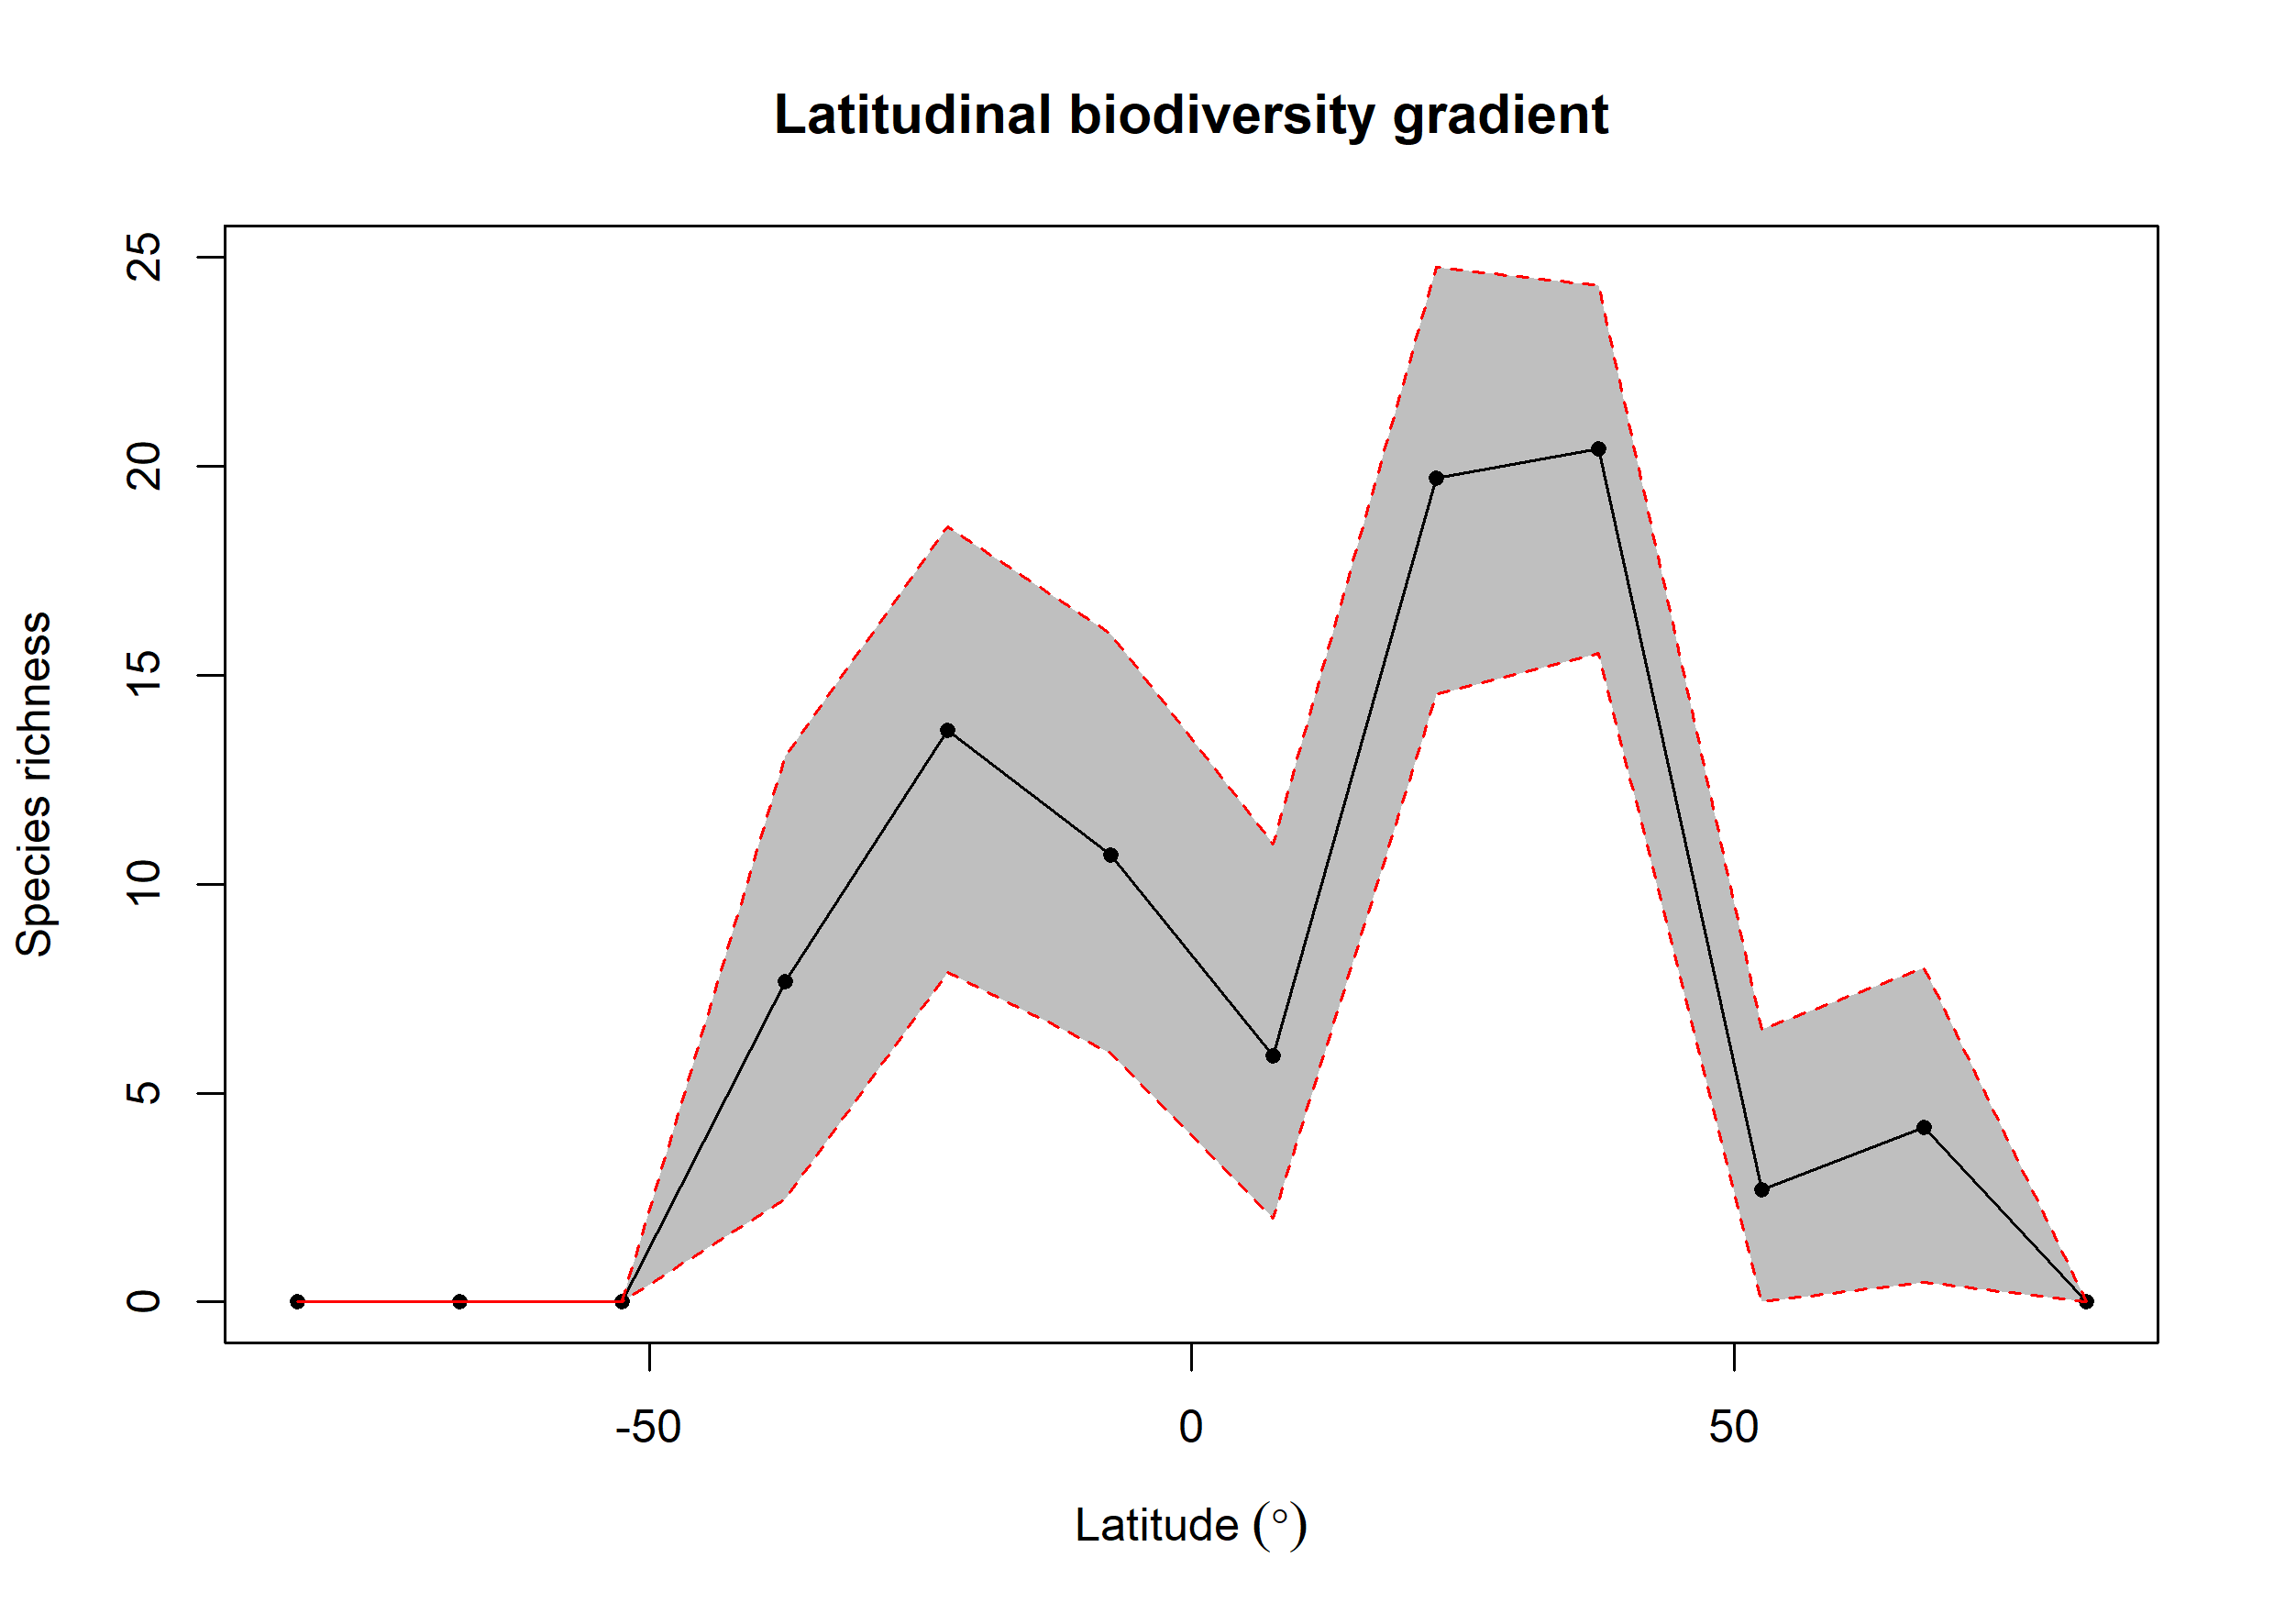

The file beside this chart, header and first rows:
bin, max, min, mid, hemisphere, mean_richness, CI.Lower, CI.Upper
1, 90, 75, 82.5, N, NA, NA, NA
2, 75, 60, 67.5, N, 4.186, 0.475, 7.988
3, 60, 45, 52.5, N, 2.68, 0, 6.521
4, 45, 30, 37.5, N, 20.41, 15.52, 24.32
5, 30, 15, 22.5, N, 19.72, 14.53, 24.77
6, 15, 0, 7.5, N, 5.89, 2, 10.96
7, 0, -15, -7.5, S, 10.7, 5.956, 15.99
8, -15, -30, -22.5, S, 13.69, 7.876, 18.55
9, -30, -45, -37.5, S, 7.668, 2.475, 13.08
10, -45, -60, -52.5, S, NA, NA, NA
11, -60, -75, -67.5, S, NA, NA, NA
12, -75, -90, -82.5, S, NA, NA, NA
